Run: headless pygame with SDL's dummy video driver; simulated clock (each Clock.tick advances the game by its frame time, no real sleeping); random seed 0; keys injected as events and as key.get_pressed() state; mouse plan: one left click at the window centre at the start of phase 2, then a move to the lower-right quarter at the start of phase 3.
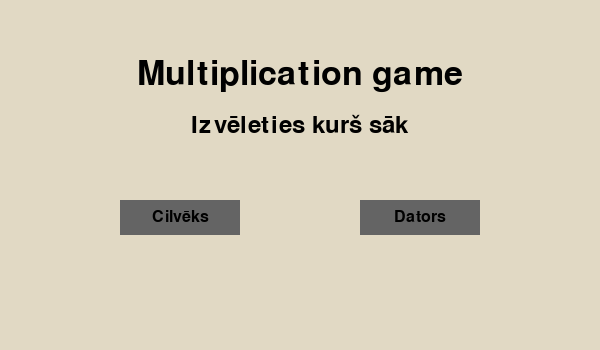
Frame 1 of 4 · flips 1–60 · no input
Frame 2 of 4 · flips 61–180 · clicked the window centre · tapped SPACE, RETURN · held RIGHT (→), D · screen unchanged from frame 1, image omitted
Frame 3 of 4 · flips 181–300 · moved the mouse to the lower-right quarter · held DOWN (↓), S · screen unchanged from frame 2, image omitted
Frame 4 of 4 · flips 301–420 · held LEFT (←), A, UP (↑), W · screen unchanged from frame 3, image omitted

The pygame program that drew these frames:

import pygame

BACKGROUND_COLOR = 225, 217, 196
BUTTON_COLOR = 100, 100, 100

class GameWindow:

    def __init__(self, width=600, height=350):
        self.game = pygame.init()
        self.width = width
        self.height = height
        self.window = pygame.display.set_mode((self.width, self.height))
        pygame.display.set_caption('Multiplication game')

    def welcome_screen(self):

        button1_rect = pygame.Rect(120, 200, 120, 35)  # Adjusted button 1 position
        button2_rect = pygame.Rect(360, 200, 120, 35)  # Adjusted button 2 position

        button_font = pygame.font.Font(None, 24) #Font for the buttons
        title_font = pygame.font.Font(None, 50) #Font for the title text
        text_font = pygame.font.Font(None, 36) #Font for the under text

        running = True
        while running:
            for event in pygame.event.get():
                if event.type == pygame.QUIT:
                    running = False
                elif event.type == pygame.MOUSEBUTTONDOWN:
                    if event.button == 1:
                        # Check if button 1 is clicked
                        if button1_rect.collidepoint(event.pos):
                            print("Button 1 clicked!")
                            return 'human'
                        # Check if button 2 is clicked
                        elif button2_rect.collidepoint(event.pos):
                            print("Button 2 clicked!")
                            return 'computer'

            self.window.fill((BACKGROUND_COLOR))  # Fill window with color

            # Render text "Multiplication game"
            text1 = title_font.render("Multiplication game", True, (0, 0, 0))
            text1_rect = text1.get_rect(center=(self.width // 2, 75))
            self.window.blit(text1, text1_rect)

            # Render text "Izvēleties kurš sāk"
            text2 = text_font.render("Izvēleties kurš sāk", True, (0, 0, 0))
            text2_rect = text2.get_rect(center=(self.width // 2, 125))
            self.window.blit(text2, text2_rect)

            # Draw buttons
            pygame.draw.rect(self.window, (BUTTON_COLOR), button1_rect)
            pygame.draw.rect(self.window, (BUTTON_COLOR), button2_rect)

            # Render button text
            button1_text = button_font.render("Cilvēks", True, (0, 0, 0))
            button2_text = button_font.render("Dators", True, (0, 0, 0))

            # Center text on buttons
            button1_text_rect = button1_text.get_rect(center=button1_rect.center)
            button2_text_rect = button2_text.get_rect(center=button2_rect.center)

            # Draw text on buttons
            self.window.blit(button1_text, button1_text_rect)
            self.window.blit(button2_text, button2_text_rect)

            pygame.display.flip()  # Update the display

        pygame.quit()

    def choice_screen(self):

        title_font = pygame.font.Font(None, 50) #Font for the title text

        # Define button parameters
        button_width = 35
        button_height = 35
        button_margin = 10  # Increased space between buttons
        button_color = BUTTON_COLOR
        button_font = pygame.font.Font(None, 24)

        # Define button values
        button_values = list(range(5, 16))

        # Calculate total width of all buttons
        total_button_width = len(button_values) * button_width + (len(button_values) - 1) * button_margin

        running = True
        while running:
            for event in pygame.event.get():
                if event.type == pygame.QUIT:
                    running = False
                elif event.type == pygame.MOUSEBUTTONDOWN:
                    if event.button == 1:
                        # Check if any button is clicked
                        for i, rect in enumerate(button_rects):
                            if rect.collidepoint(event.pos):
                                return button_values[i]

            # Clear the screen
            self.window.fill((BACKGROUND_COLOR))

            # Render text "Multiplication game"
            text1 = title_font.render("Izvēlies sākuma skaitli", True, (0, 0, 0))
            text1_rect = text1.get_rect(center=(self.width // 2, 80))
            self.window.blit(text1, text1_rect)

            # Calculate starting x-coordinate for the first button to center them
            start_x = (self.width - total_button_width) // 2

            # Render buttons
            button_rects = []  # List to store button rects for collision detection
            
            for i, value in enumerate(button_values):
                button_x = start_x + i * (button_width + button_margin)
                button_y = 180  # Adjusted button y-coordinate to position the buttons lower
                button_rect = pygame.Rect(button_x, button_y, button_width, button_height)
                pygame.draw.rect(self.window, button_color, button_rect)
                button_rects.append(button_rect)

                # Render button text
                button_text = button_font.render(str(value), True, (0, 0, 0))
                button_text_rect = button_text.get_rect(center=button_rect.center)
                self.window.blit(button_text, button_text_rect)

            # Update the display
            pygame.display.update()

        pygame.quit()

# Example usage:
if __name__ == "__main__":
    game = GameWindow()

    result = game.welcome_screen()
    
    
    if result == "human":
        print("I am a human")
    else:
        print("I am a computer")

    # Call choice_screen method to display the choice screen
    result = game.choice_screen()
    print("You chose: ", result)
